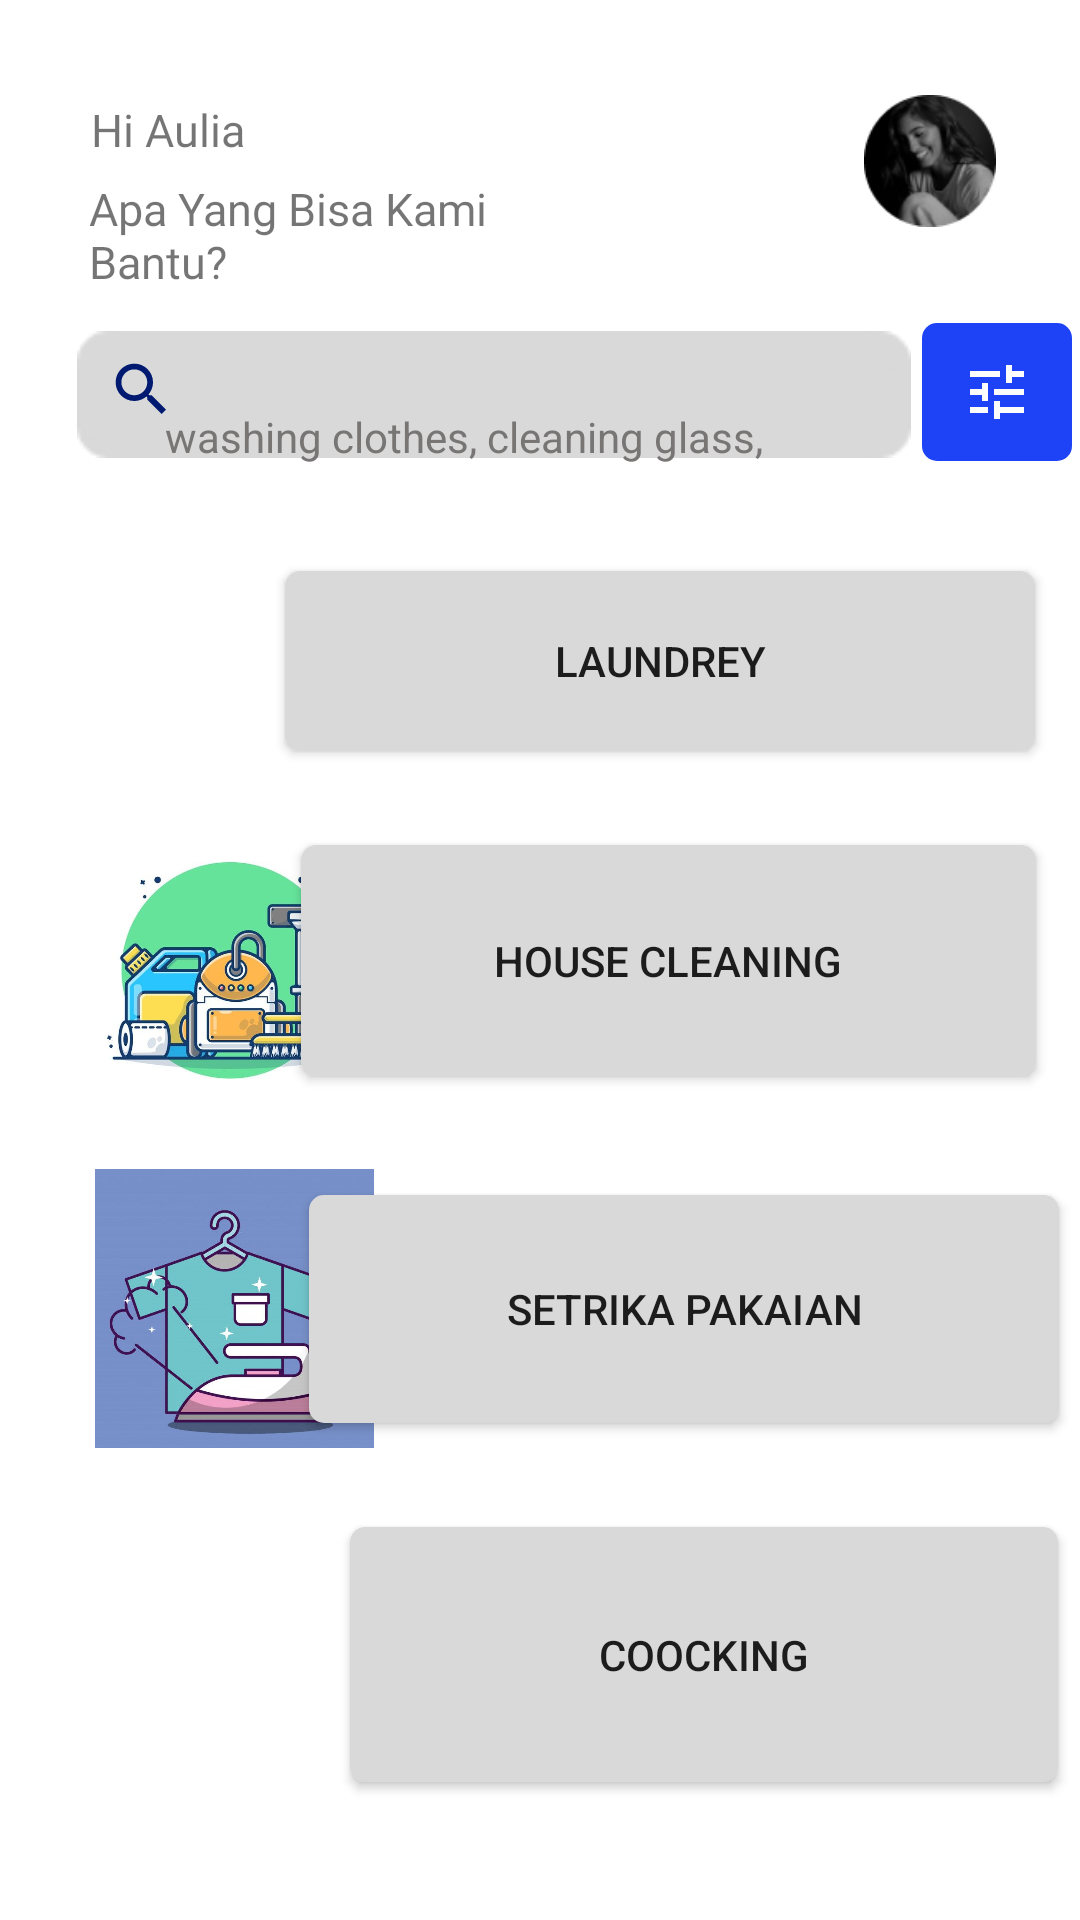

The Android layout XML behind this screen, and the referenced resources:
<!-- AndroidManifest.xml: application theme Theme.OnClean -->
<!-- res/layout/activity_onclean7.xml -->
<?xml version="1.0" encoding="utf-8"?>
<androidx.constraintlayout.widget.ConstraintLayout xmlns:android="http://schemas.android.com/apk/res/android"
    xmlns:app="http://schemas.android.com/apk/res-auto"
    xmlns:tools="http://schemas.android.com/tools"
    android:layout_width="match_parent"
    android:layout_height="match_parent"
    tools:context=".onclean7">


    <TextView
        android:id="@+id/textView9"
        android:layout_width="wrap_content"
        android:layout_height="wrap_content"
        android:layout_marginStart="16dp"
        android:fontFamily="@font/lato_bold"
        android:text="Hi Aulia"
        android:textSize="15dp"
        app:layout_constraintBottom_toBottomOf="parent"
        app:layout_constraintEnd_toEndOf="parent"
        app:layout_constraintHorizontal_bias="0.049"
        app:layout_constraintStart_toStartOf="parent"
        app:layout_constraintTop_toTopOf="parent"
        app:layout_constraintVertical_bias="0.053" />

    <TextView
        android:id="@+id/textView10"
        android:layout_width="133dp"
        android:layout_height="40dp"
        android:layout_marginStart="16dp"
        android:fontFamily="@font/mulish_bold"
        android:text="Apa Yang Bisa Kami Bantu?"
        android:textSize="15dp"
        app:layout_constraintBottom_toBottomOf="parent"
        app:layout_constraintEnd_toEndOf="parent"
        app:layout_constraintHorizontal_bias="0.064"
        app:layout_constraintStart_toStartOf="parent"
        app:layout_constraintTop_toTopOf="parent"
        app:layout_constraintVertical_bias="0.099" />

    <ImageView
        android:id="@+id/imageView6"
        android:layout_width="44dp"
        android:layout_height="54dp"
        android:layout_marginTop="16dp"
        android:layout_marginEnd="28dp"
        app:layout_constraintBottom_toBottomOf="parent"
        app:layout_constraintEnd_toEndOf="parent"
        app:layout_constraintHorizontal_bias="1.0"
        app:layout_constraintStart_toStartOf="parent"
        app:layout_constraintTop_toTopOf="parent"
        app:layout_constraintVertical_bias="0.019"
        app:srcCompat="@drawable/img" />

    <ImageButton
        android:id="@+id/imageButton2"
        android:layout_width="50dp"
        android:layout_height="46dp"
        android:background="@drawable/bgsetting"
        app:layout_constraintBottom_toBottomOf="parent"
        app:layout_constraintEnd_toEndOf="parent"
        app:layout_constraintHorizontal_bias="0.56"
        app:layout_constraintStart_toEndOf="@+id/imageView7"
        app:layout_constraintTop_toTopOf="parent"
        app:layout_constraintVertical_bias="0.181"
        app:srcCompat="@drawable/ic_baseline_tune_24" />

    <ImageView
        android:id="@+id/imageView7"
        android:layout_width="278dp"
        android:layout_height="43dp"
        android:layout_marginStart="16dp"
        app:layout_constraintBottom_toBottomOf="parent"
        app:layout_constraintEnd_toEndOf="parent"
        app:layout_constraintHorizontal_bias="0.145"
        app:layout_constraintStart_toStartOf="parent"
        app:layout_constraintTop_toTopOf="parent"
        app:layout_constraintVertical_bias="0.184"
        app:srcCompat="@drawable/rectangle_2" />

    <TextView
        android:id="@+id/onclean"
        android:layout_width="218dp"
        android:layout_height="19dp"
        android:layout_marginTop="136dp"
        android:text="washing clothes, cleaning glass,"
        android:textColor="#787575"
        app:layout_constraintEnd_toEndOf="parent"
        app:layout_constraintHorizontal_bias="0.388"
        app:layout_constraintStart_toStartOf="parent"
        app:layout_constraintTop_toTopOf="parent" />

    <ImageView
        android:id="@+id/imageView8"
        android:layout_width="25dp"
        android:layout_height="23dp"
        app:layout_constraintBottom_toBottomOf="parent"
        app:layout_constraintEnd_toEndOf="parent"
        app:layout_constraintHorizontal_bias="0.103"
        app:layout_constraintStart_toStartOf="parent"
        app:layout_constraintTop_toTopOf="parent"
        app:layout_constraintVertical_bias="0.192"
        app:srcCompat="@drawable/ic_baseline_search_24" />

    <ImageView
        android:id="@+id/imageView12"
        android:layout_width="94dp"
        android:layout_height="99dp"
        app:layout_constraintBottom_toBottomOf="parent"
        app:layout_constraintEnd_toEndOf="parent"
        app:layout_constraintHorizontal_bias="0.104"
        app:layout_constraintStart_toStartOf="parent"
        app:layout_constraintTop_toTopOf="parent"
        app:layout_constraintVertical_bias="0.333"
        app:srcCompat="" />

    <Button
        android:id="@+id/button3"
        android:layout_width="250dp"
        android:layout_height="60dp"
        android:background="@drawable/bglayout"
        android:text="Laundrey"
        app:layout_constraintBottom_toBottomOf="parent"
        app:layout_constraintEnd_toEndOf="parent"
        app:layout_constraintHorizontal_bias="0.865"
        app:layout_constraintStart_toStartOf="parent"
        app:layout_constraintTop_toTopOf="parent"
        app:layout_constraintVertical_bias="0.328" />

    <ImageView
        android:id="@+id/imageView13"
        android:layout_width="98dp"
        android:layout_height="108dp"
        app:layout_constraintBottom_toBottomOf="parent"
        app:layout_constraintEnd_toEndOf="parent"
        app:layout_constraintHorizontal_bias="0.105"
        app:layout_constraintStart_toStartOf="parent"
        app:layout_constraintTop_toTopOf="parent"
        app:layout_constraintVertical_bias="0.502"
        app:srcCompat="@drawable/premium_vector___cleaning_products_isolated_on_white__1_" />

    <Button
        android:id="@+id/button4"
        android:layout_width="245dp"
        android:layout_height="77dp"
        android:text="House Cleaning"
        android:background="@drawable/bglayout"
        app:layout_constraintBottom_toBottomOf="parent"
        app:layout_constraintEnd_toEndOf="parent"
        app:layout_constraintHorizontal_bias="0.872"
        app:layout_constraintStart_toStartOf="parent"
        app:layout_constraintTop_toTopOf="parent" />

    <ImageView
        android:id="@+id/imageView14"
        android:layout_width="93dp"
        android:layout_height="112dp"
        app:layout_constraintBottom_toBottomOf="parent"
        app:layout_constraintEnd_toEndOf="parent"
        app:layout_constraintHorizontal_bias="0.119"
        app:layout_constraintStart_toStartOf="parent"
        app:layout_constraintTop_toTopOf="parent"
        app:layout_constraintVertical_bias="0.72"
        app:srcCompat="@drawable/setrika" />

    <Button
        android:id="@+id/button5"
        android:layout_width="250dp"
        android:layout_height="76dp"
        android:text="Setrika Pakaian"
        android:background="@drawable/bglayout"
        app:layout_constraintBottom_toBottomOf="parent"
        app:layout_constraintEnd_toEndOf="parent"
        app:layout_constraintHorizontal_bias="0.937"
        app:layout_constraintStart_toStartOf="parent"
        app:layout_constraintTop_toTopOf="parent"
        app:layout_constraintVertical_bias="0.706" />

    <ImageView
        android:id="@+id/imageView15"
        android:layout_width="93dp"
        android:layout_height="106dp"
        app:layout_constraintBottom_toBottomOf="parent"
        app:layout_constraintEnd_toEndOf="parent"
        app:layout_constraintHorizontal_bias="0.125"
        app:layout_constraintStart_toStartOf="parent"
        app:layout_constraintTop_toTopOf="parent"
        app:layout_constraintVertical_bias="0.948"
        app:srcCompat="@drawable/cooking" />

    <Button
        android:id="@+id/button6"
        android:layout_width="236dp"
        android:layout_height="85dp"
        android:text="Coocking"
        android:background="@drawable/bglayout"
        app:layout_constraintBottom_toBottomOf="parent"
        app:layout_constraintEnd_toEndOf="parent"
        app:layout_constraintHorizontal_bias="0.942"
        app:layout_constraintStart_toStartOf="parent"
        app:layout_constraintTop_toTopOf="parent"
        app:layout_constraintVertical_bias="0.917" />


</androidx.constraintlayout.widget.ConstraintLayout>
<!-- resources referenced by this layout -->
<resources>
  <!-- drawable bglayout (drawable) -->
  <?xml version="1.0" encoding="utf-8"?>
  <selector xmlns:android="http://schemas.android.com/apk/res/android">
      <item>
          <shape>
              <corners android:radius="5dp"></corners>
              <solid android:color="#D9D9D9"></solid>
          </shape>
      </item>
  </selector>
  <!-- drawable bgsetting (drawable) -->
  <?xml version="1.0" encoding="utf-8"?>
  <selector xmlns:android="http://schemas.android.com/apk/res/android">
      <item>
          <shape>
              <corners android:radius="5dp"></corners>
              <solid android:color="#1E42F6"></solid>
          </shape>
      </item>
  </selector>
  <!-- drawable ic_baseline_search_24 (drawable) -->
  <vector android:height="24dp" android:tint="#001A72"
      android:viewportHeight="24" android:viewportWidth="24"
      android:width="24dp" xmlns:android="http://schemas.android.com/apk/res/android">
      <path android:fillColor="@android:color/white" android:pathData="M15.5,14h-0.79l-0.28,-0.27C15.41,12.59 16,11.11 16,9.5 16,5.91 13.09,3 9.5,3S3,5.91 3,9.5 5.91,16 9.5,16c1.61,0 3.09,-0.59 4.23,-1.57l0.27,0.28v0.79l5,4.99L20.49,19l-4.99,-5zM9.5,14C7.01,14 5,11.99 5,9.5S7.01,5 9.5,5 14,7.01 14,9.5 11.99,14 9.5,14z"/>
  </vector>
  <!-- drawable ic_baseline_tune_24 (drawable) -->
  <vector android:height="24dp" android:tint="#FDFCFC"
      android:viewportHeight="24" android:viewportWidth="24"
      android:width="24dp" xmlns:android="http://schemas.android.com/apk/res/android">
      <path android:fillColor="@android:color/white" android:pathData="M3,17v2h6v-2L3,17zM3,5v2h10L13,5L3,5zM13,21v-2h8v-2h-8v-2h-2v6h2zM7,9v2L3,11v2h4v2h2L9,9L7,9zM21,13v-2L11,11v2h10zM15,9h2L17,7h4L21,5h-4L17,3h-2v6z"/>
  </vector>
  <!-- drawable img: png bitmap (drawable-v24, 6902 bytes) -->
  <!-- drawable premium_vector___cleaning_products_isolated_on_white__1_: jpg bitmap (drawable, 38264 bytes) -->
  <!-- drawable rectangle_2: jpg bitmap (drawable, 1249 bytes) -->
  <!-- drawable setrika: jpg bitmap (drawable, 35252 bytes) -->
  <style name="Theme.OnClean" parent="Theme.MaterialComponents.DayNight.DarkActionBar">
          
          <item name="colorPrimary">@color/purple_500</item>
          <item name="colorPrimaryVariant">@color/purple_700</item>
          <item name="colorOnPrimary">@color/white</item>
          
          <item name="colorSecondary">@color/teal_200</item>
          <item name="colorSecondaryVariant">@color/teal_700</item>
          <item name="colorOnSecondary">@color/black</item>
          
          <item name="android:statusBarColor">?attr/colorPrimaryVariant</item>
          
      </style>
  <!-- not gathered from this repository: default colours our renderer supplied (Android Studio template values) -->
  <color name="purple_500">#FF6200EE</color>
  <color name="purple_700">#FF3700B3</color>
  <color name="teal_200">#FF03DAC5</color>
  <color name="teal_700">#FF018786</color>
  <color name="black">#FF000000</color>
  <color name="white">#FFFFFFFF</color>
</resources>
